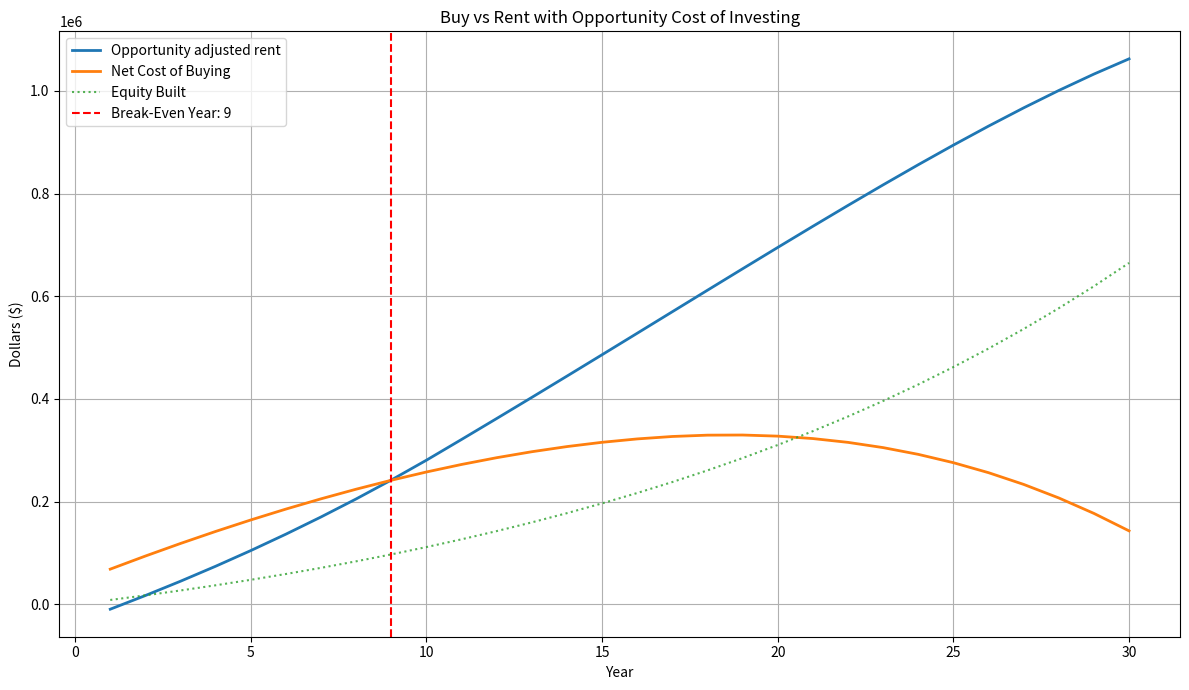

Reproduce this figure in Python.
import numpy as np
import pandas as pd
import matplotlib.pyplot as plt


def calculate_monthly_mortgage_payment(loan_amount, annual_rate, loan_term_years):
    monthly_rate = annual_rate / 12
    n_payments = loan_term_years * 12
    if monthly_rate == 0:
        return loan_amount / n_payments
    return loan_amount * (monthly_rate * (1 + monthly_rate) ** n_payments) / \
           ((1 + monthly_rate) ** n_payments - 1)


def calculate_buy_vs_rent_with_opportunity_cost(
    home_price, down_payment_percent, mortgage_rate, loan_term_years,
    property_tax_rate, maintenance_rate, home_appreciation_rate,
    monthly_rent, rent_increase_rate,
    household_income, marginal_tax_rate, standard_deduction,
    time_horizon_years,
    closing_cost_percent=0.03, selling_cost_percent=0.06,
    investment_return_rate=0.08
):
    down_payment = home_price * down_payment_percent
    loan_amount = home_price - down_payment
    monthly_payment = calculate_monthly_mortgage_payment(loan_amount, mortgage_rate, loan_term_years)
    closing_cost = home_price * closing_cost_percent

    home_value = home_price
    rent = monthly_rent
    remaining_balance = loan_amount

    cumulative_buy_cost = closing_cost
    cumulative_rent_cost = 0
    equity_built = 0
    investable_funds = down_payment + closing_cost
    investment_balance = investable_funds
    break_even_year = None

    summary = []

    for year in range(1, time_horizon_years + 1):
        annual_interest = 0
        annual_principal = 0

        for _ in range(12):
            interest = remaining_balance * (mortgage_rate / 12)
            principal = monthly_payment - interest
            annual_interest += interest
            annual_principal += principal
            remaining_balance -= principal

        equity_built += annual_principal
        maintenance = home_value * maintenance_rate
        property_tax = home_value * property_tax_rate
        itemized_deductions = annual_interest + min(property_tax, 10000)
        deductible_amount = max(0, itemized_deductions - standard_deduction)
        tax_savings = deductible_amount * marginal_tax_rate

        annual_buy_cost = 12 * monthly_payment + maintenance + property_tax - tax_savings
        cumulative_buy_cost += annual_buy_cost

        # Home appreciation and selling cost
        appreciated_value = home_value * ((1 + home_appreciation_rate) ** year)
        selling_cost = appreciated_value * selling_cost_percent

        # Net cost = cumulative cost - equity - home value gain + selling cost
        net_cost_of_buying = cumulative_buy_cost - equity_built - (appreciated_value - home_price) + selling_cost

        # Rent + investing difference
        annual_rent = 12 * rent
        cumulative_rent_cost += annual_rent
        rent *= (1 + rent_increase_rate)

        # If renting, invest the difference (if any) between owning and renting
        savings = max(0, annual_buy_cost - annual_rent)
        investment_balance = (investment_balance + savings) * (1 + investment_return_rate)

        # Break-even: buy net cost < rent + investment gains
        if break_even_year is None and net_cost_of_buying < (cumulative_rent_cost - investment_balance):
            break_even_year = year

        summary.append({
            "Year": year,
            "Annual Interest": annual_interest,
            "Annual Principal": annual_principal,
            "Cumulative Buy Cost": cumulative_buy_cost,
            "Equity Built": equity_built,
            "Appreciated Home Value": appreciated_value,
            "Selling Cost": selling_cost,
            "Net Cost of Buying": net_cost_of_buying,
            "Annual Rent": annual_rent,
            "Cumulative Rent Cost": cumulative_rent_cost,
            "Investment Value": investment_balance,
            "Tax Savings": tax_savings
        })

    return pd.DataFrame(summary), break_even_year


def plot_opportunity_comparison(df, break_even_year):
    plt.figure(figsize=(12, 7))
    plt.plot(df["Year"], df["Cumulative Rent Cost"]-df["Investment Value"], label="Opportunity adjusted rent", linewidth=2)
    plt.plot(df["Year"], df["Net Cost of Buying"], label="Net Cost of Buying", linewidth=2)
    plt.plot(df["Year"], df["Equity Built"], ':', label="Equity Built", alpha=0.8)

    if break_even_year:
        plt.axvline(x=break_even_year, color='red', linestyle='--', label=f'Break-Even Year: {break_even_year}')

    plt.title("Buy vs Rent with Opportunity Cost of Investing")
    plt.xlabel("Year")
    plt.ylabel("Dollars ($)")
    plt.grid(True)
    plt.legend()
    plt.tight_layout()
    plt.show()

if __name__ == '__main__':
    # === INPUT PARAMETERS ===
    params = {
        "home_price": 700000,
        "down_payment_percent": 0.05,
        "mortgage_rate": 0.058,
        "loan_term_years": 30,
        "property_tax_rate": 0.0058,
        "maintenance_rate": 0.01,
        "home_appreciation_rate": 0.03,
        "monthly_rent": 3500,
        "rent_increase_rate": 0.03,
        "household_income": 150000,
        "marginal_tax_rate": 0.24,
        "standard_deduction": 29200,
        "time_horizon_years": 30,
        "closing_cost_percent": 0.00,
        "selling_cost_percent": 0.06,
        "investment_return_rate": 0.08
    }

    # === RUN ANALYSIS ===
    df, break_even_year = calculate_buy_vs_rent_with_opportunity_cost(**params)
    df.to_csv('tmp.csv')
    # === DISPLAY RESULTS ===
    pd.set_option('display.float_format', '${:,.2f}'.format)
    pd.set_option('display.max_rows', None)
    pd.set_option('display.max_columns', None)
    pd.set_option('display.width', None)
    pd.set_option('display.max_colwidth', None)

    print(df[["Year", "Net Cost of Buying", "Cumulative Rent Cost", "Investment Value", "Equity Built"]])
    print(f"\n📌 Break-even year (with opportunity cost): {break_even_year if break_even_year else 'Never within time horizon'}")

    # === PLOT ===
    plot_opportunity_comparison(df, break_even_year)
